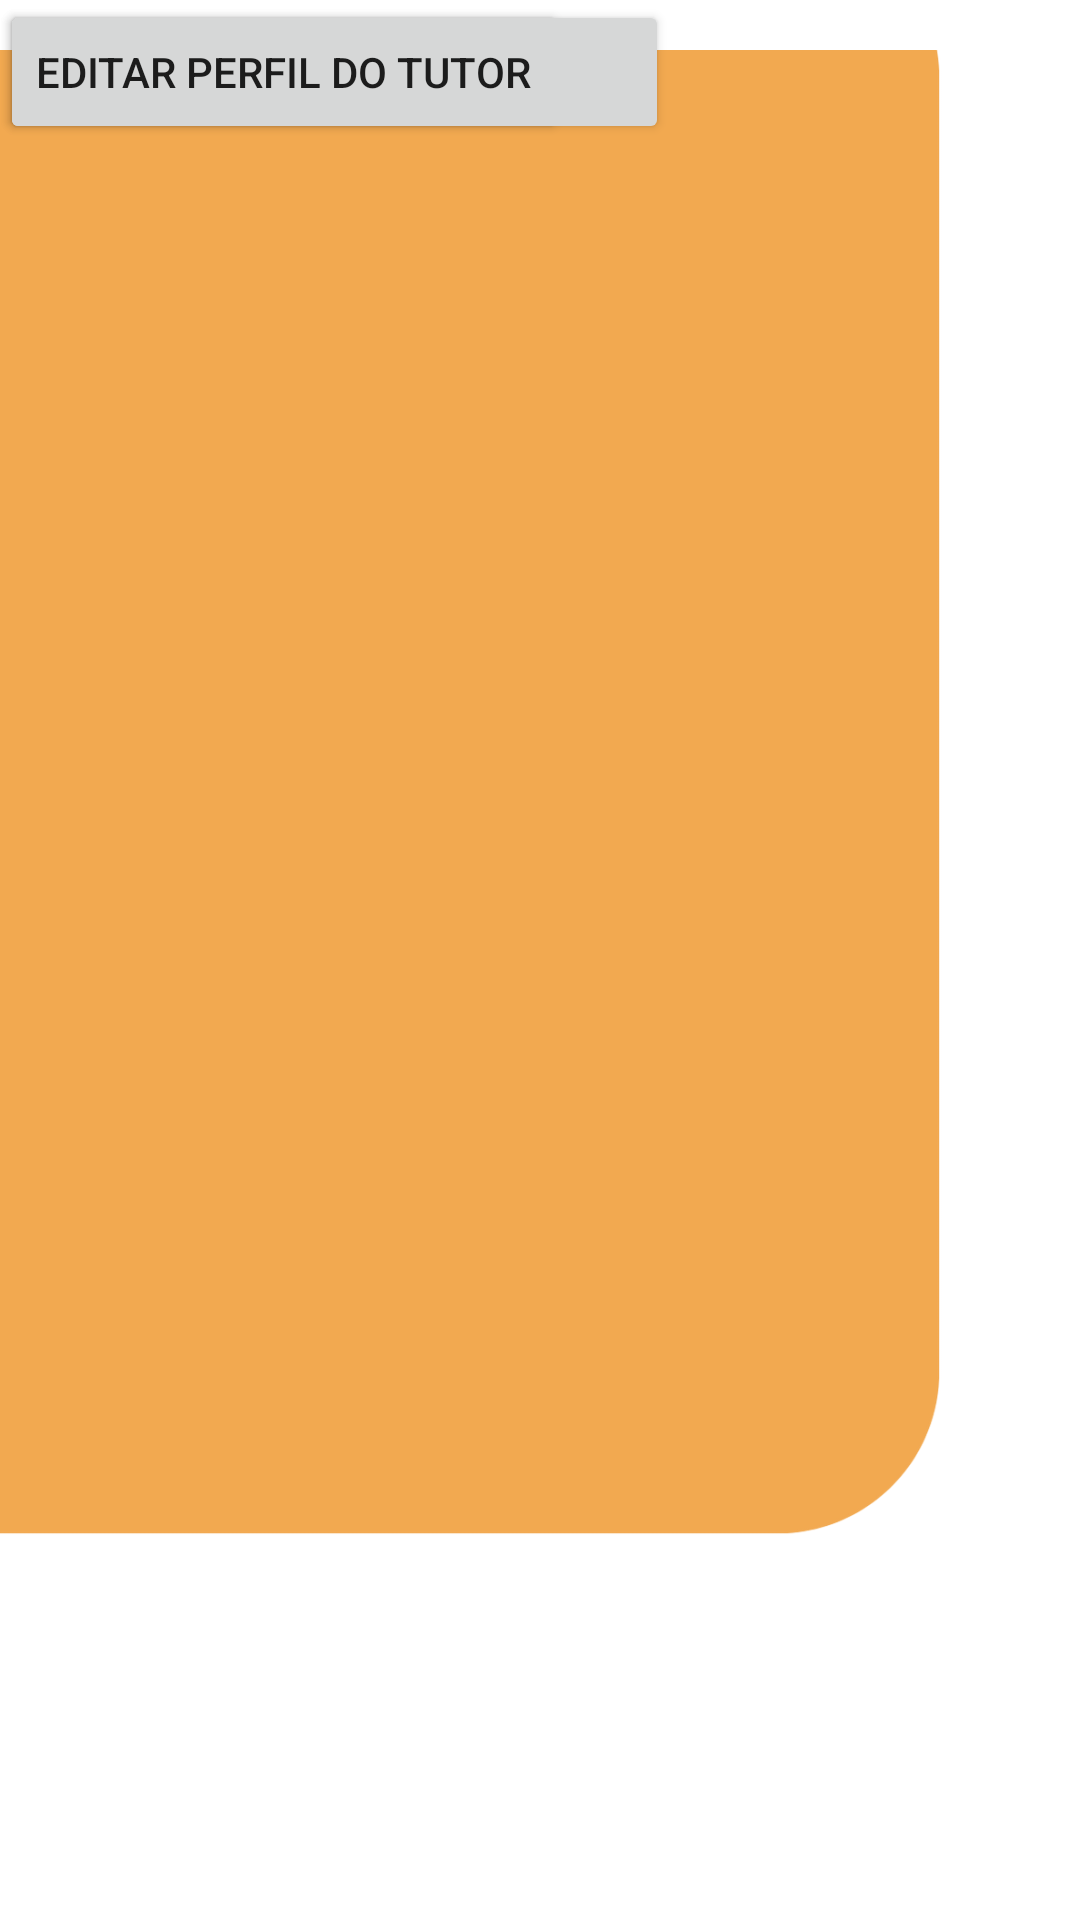

The Android layout XML behind this screen, and the referenced resources:
<!-- AndroidManifest.xml: application theme Theme.APPjeeh -->
<!-- res/layout/editar.xml -->
<?xml version="1.0" encoding="utf-8"?>
<androidx.constraintlayout.widget.ConstraintLayout xmlns:android="http://schemas.android.com/apk/res/android"
    xmlns:app="http://schemas.android.com/apk/res-auto"
    xmlns:tools="http://schemas.android.com/tools"
    android:layout_width="match_parent"
    android:layout_height="match_parent">

    <ImageView
        android:id="@+id/imageView5"
        android:layout_width="wrap_content"
        android:layout_height="wrap_content"
        app:srcCompat="@drawable/editarhi"
        tools:layout_editor_absoluteX="-16dp"
        tools:layout_editor_absoluteY="-53dp" />

    <ImageView
        android:id="@+id/imageView6"
        android:layout_width="57dp"
        android:layout_height="60dp"
        app:srcCompat="@drawable/configuracao"
        tools:layout_editor_absoluteX="25dp"
        tools:layout_editor_absoluteY="29dp" />

    <Button
        android:id="@+id/button5"
        android:layout_width="223dp"
        android:layout_height="48dp"
        android:text="Editar perfil do pet"
        tools:layout_editor_absoluteX="54dp"
        tools:layout_editor_absoluteY="153dp" />

    <Button
        android:id="@+id/button6"
        android:layout_width="wrap_content"
        android:layout_height="wrap_content"
        android:text="Editar perfil do tutor"
        tools:layout_editor_absoluteX="54dp"
        tools:layout_editor_absoluteY="222dp" />

</androidx.constraintlayout.widget.ConstraintLayout>
<!-- resources referenced by this layout -->
<resources>
  <!-- drawable editarhi: png bitmap (drawable-v24, 21182 bytes) -->
  <style name="Theme.APPjeeh" parent="Theme.MaterialComponents.DayNight.DarkActionBar">
          
          <item name="colorPrimary">@color/purple_500</item>
          <item name="colorPrimaryVariant">@color/purple_700</item>
          <item name="colorOnPrimary">@color/white</item>
          
          <item name="colorSecondary">@color/teal_200</item>
          <item name="colorSecondaryVariant">@color/teal_700</item>
          <item name="colorOnSecondary">@color/black</item>
          
          <item name="android:statusBarColor" tools:targetApi="l">?attr/colorPrimaryVariant</item>
          
      </style>
  <!-- not gathered from this repository: default colours our renderer supplied (Android Studio template values) -->
  <color name="purple_500">#FF6200EE</color>
  <color name="purple_700">#FF3700B3</color>
  <color name="teal_200">#FF03DAC5</color>
  <color name="teal_700">#FF018786</color>
  <color name="black">#FF000000</color>
  <color name="white">#FFFFFFFF</color>
</resources>
